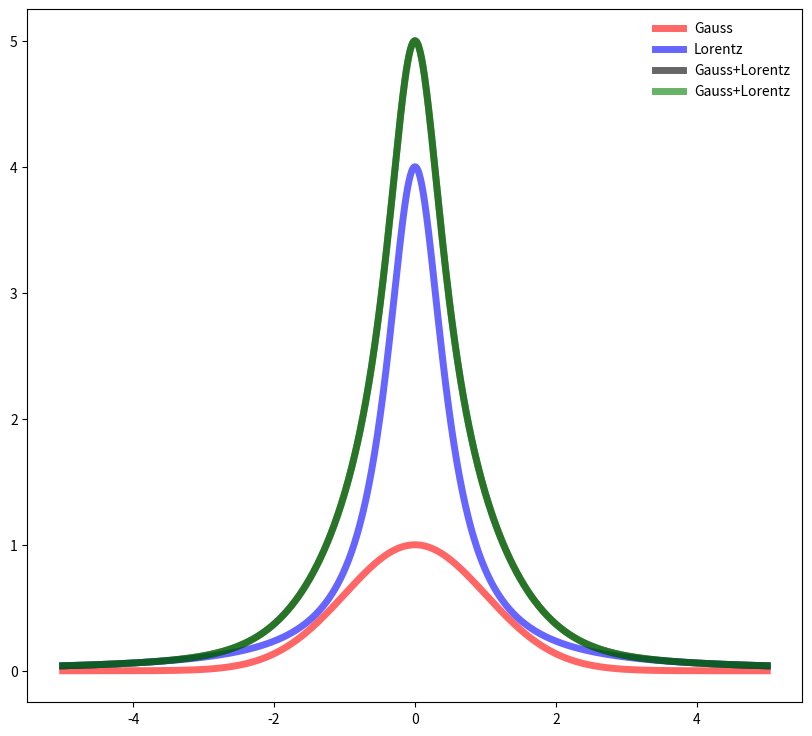

This figure's Python source:
# -*- coding: utf-8 -*-
"""
Created on Wed Sep 27 12:00:32 2017

[redacted]
"""

from math import exp
import numpy as np
import matplotlib.pyplot as plt


def gauss(x,a,b,c):
    return a*exp(-(x-b)**2/(2*c**2))

def lorentz(x,a,b,c):
    return a*c/((x-b)**2+(0.5*c)**2)

def lorgaus(x,A,x0,s,w):
    return A*(exp(-(x-x0)**2/(2*s**2))+(w/((x-x0)**2+(0.5*w)**2)))

amp = 1.
mean = 0.
sigma = 1.
width = 1.

xmin = -5.
xmax = -xmin

x = np.linspace(xmin,xmax,1000)
y1 = np.vectorize(gauss)
y2 = np.vectorize(lorentz)
y3 = np.vectorize(lorgaus)

fig, ax = plt.subplots(1, 1)
fig.set_figwidth(10)
fig.set_figheight(9)
ax.plot(x, y1(x,amp,mean,sigma), 'r-', lw=5, alpha=0.6, label='Gauss')
ax.plot(x, y2(x,amp,mean,width), 'b-', lw=5, alpha=0.6, label='Lorentz')
ax.plot(x, y1(x,amp,mean,sigma)+y2(x,amp,mean,width), 'k-', lw=5, alpha=0.6, label='Gauss+Lorentz')
ax.plot(x, y3(x,amp,mean,sigma,width), 'g-', lw=5, alpha=0.6, label='Gauss+Lorentz')
ax.legend(loc='best', frameon=False)
plt.show()
